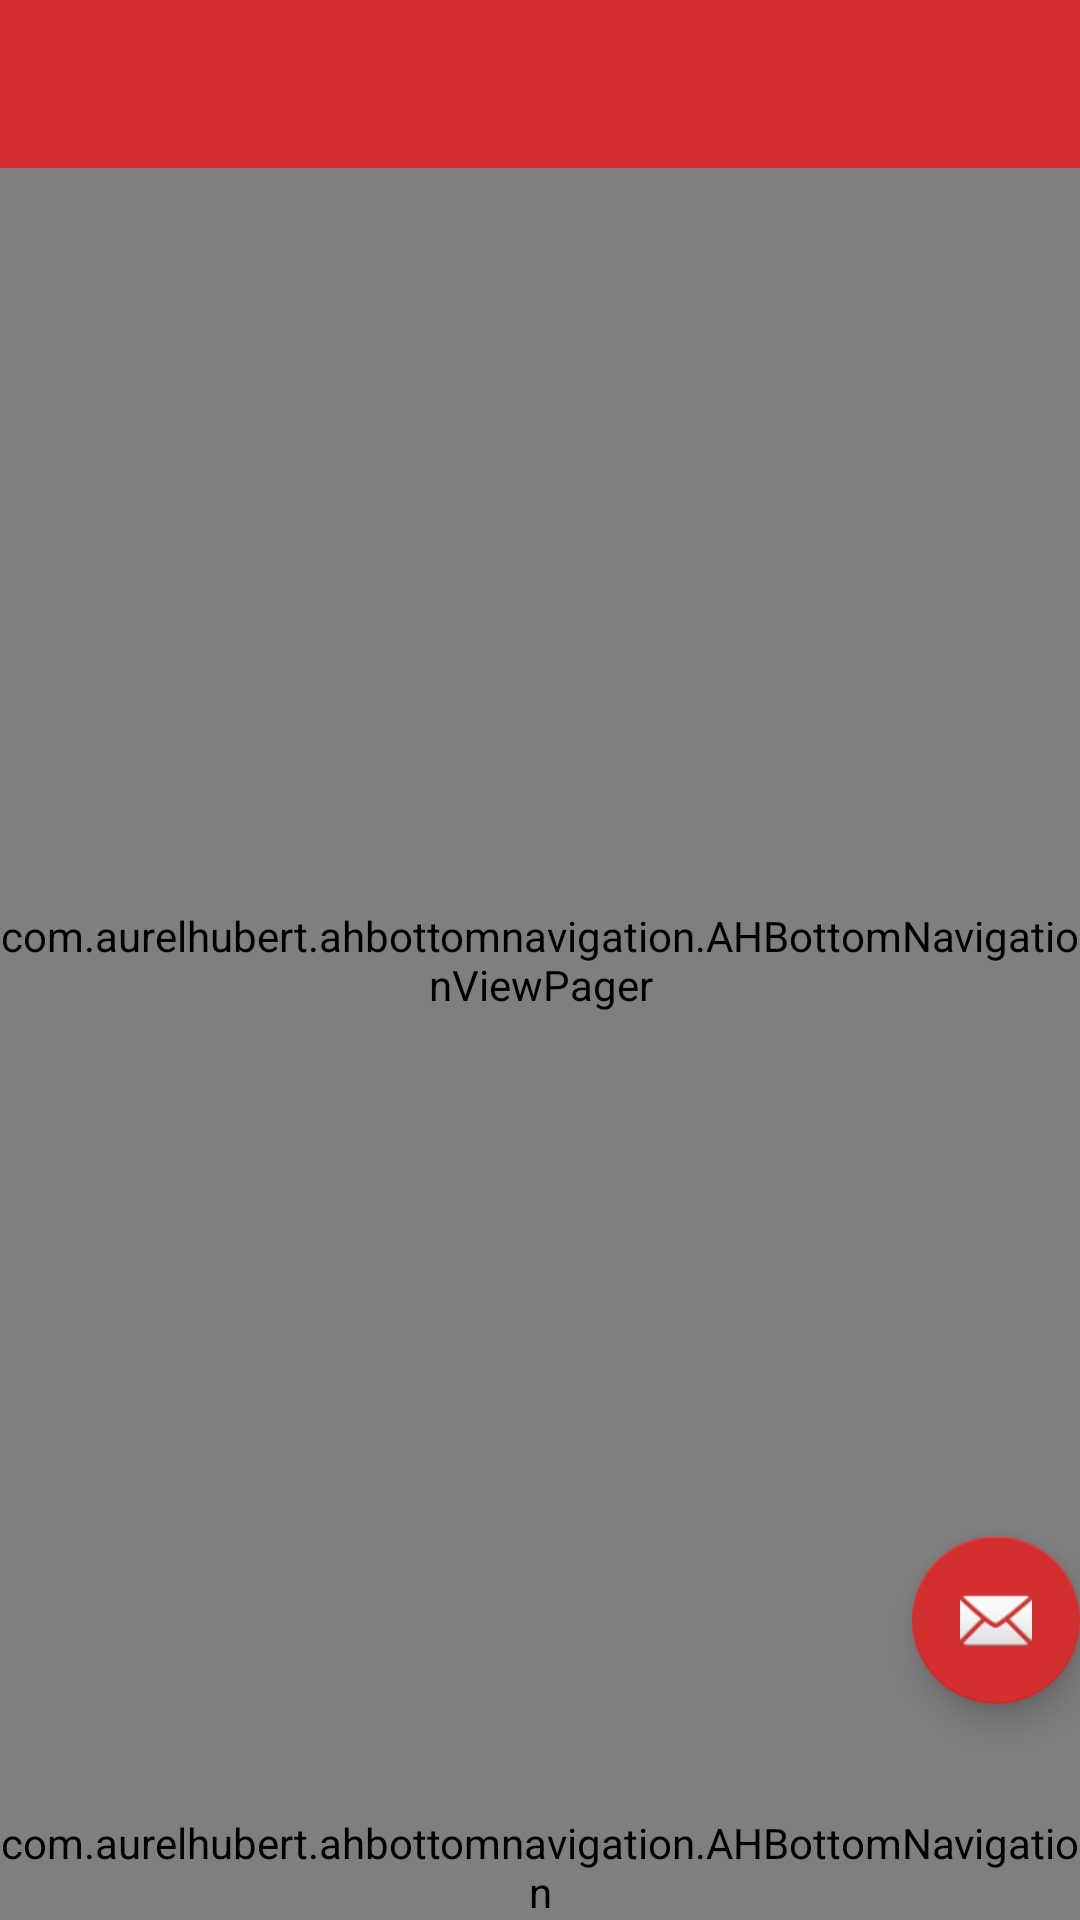

Layout XML and referenced resources for this Android screen:
<!-- AndroidManifest.xml: application theme AppTheme -->
<!-- res/layout/app_bar_main.xml -->
<?xml version="1.0" encoding="utf-8"?>
<android.support.design.widget.CoordinatorLayout xmlns:android="http://schemas.android.com/apk/res/android"
    xmlns:app="http://schemas.android.com/apk/res-auto"
    xmlns:tools="http://schemas.android.com/tools"
    android:layout_width="match_parent"
    android:layout_height="match_parent"
    android:fitsSystemWindows="true"
    tools:context="com.pintourist.pintourist.pintourist.MainActivity">

    <android.support.design.widget.AppBarLayout
        android:layout_width="match_parent"
        android:layout_height="wrap_content"
        android:theme="@style/AppTheme.AppBarOverlay">


    </android.support.design.widget.AppBarLayout>

    <include layout="@layout/content_main" />


    <android.support.design.widget.FloatingActionButton
        android:id="@+id/fab"
        android:layout_width="wrap_content"
        android:layout_height="wrap_content"
        android:layout_gravity="bottom|end"
        android:layout_marginBottom="72dp"
        android:layout_marginEnd="@dimen/fab_margin"
        android:layout_marginLeft="@dimen/fab_margin"
        android:layout_marginRight="@dimen/fab_margin"
        app:srcCompat="@android:drawable/ic_dialog_email" />


    
    <com.aurelhubert.ahbottomnavigation.AHBottomNavigationViewPager
        android:id="@+id/view_pager"
        android:layout_width="match_parent"
        android:layout_height="match_parent"/>

    <com.aurelhubert.ahbottomnavigation.AHBottomNavigation
        android:id="@+id/bottom_navigation"
        android:layout_width="match_parent"
        android:layout_gravity="bottom"
        android:layout_height="wrap_content"/>

    <android.support.v7.widget.Toolbar
        android:id="@+id/toolbar"
        android:layout_width="match_parent"
        android:layout_height="?attr/actionBarSize"
        android:background="?attr/colorPrimary"

        app:popupTheme="@style/AppTheme.PopupOverlay" />

</android.support.design.widget.CoordinatorLayout>
<!-- res/layout/content_main.xml (included above) -->
<?xml version="1.0" encoding="utf-8"?>
<RelativeLayout xmlns:android="http://schemas.android.com/apk/res/android"
    xmlns:app="http://schemas.android.com/apk/res-auto"
    xmlns:tools="http://schemas.android.com/tools"
    android:id="@+id/content_main"
    android:layout_width="match_parent"
    android:layout_height="match_parent"

    app:layout_behavior="@string/appbar_scrolling_view_behavior"
    tools:context="com.pintourist.pintourist.pintourist.MainActivity"
    tools:showIn="@layout/app_bar_main">

    <FrameLayout
        android:id="@+id/container"
        android:layout_width="match_parent"
        android:layout_height="match_parent"
        android:layout_marginBottom="56dp"

        android:background="#f1f1f1">

    </FrameLayout>

</RelativeLayout>
<!-- resources referenced by this layout -->
<resources>
  <color name="colorPrimary">#d32f2f</color>
  <color name="gray">#747474</color>
  <style name="AppTheme.AppBarOverlay" parent="ThemeOverlay.AppCompat.Dark.ActionBar" />
  <style name="AppTheme.PopupOverlay" parent="ThemeOverlay.AppCompat.Light" />
  <style name="AppTheme" parent="Theme.AppCompat.Light.NoActionBar">
          
          <item name="colorPrimary">@color/colorPrimary</item>
          <item name="colorPrimaryDark">@color/colorPrimaryDark</item>
          <item name="colorAccent">?attr/colorPrimary</item>
          <item name="android:colorForeground">?android:attr/colorForeground</item>
          <item name="android:colorBackground">@color/cardview_light_background</item>
      </style>
  <color name="colorPrimaryDark">#b71c1c</color>
</resources>
